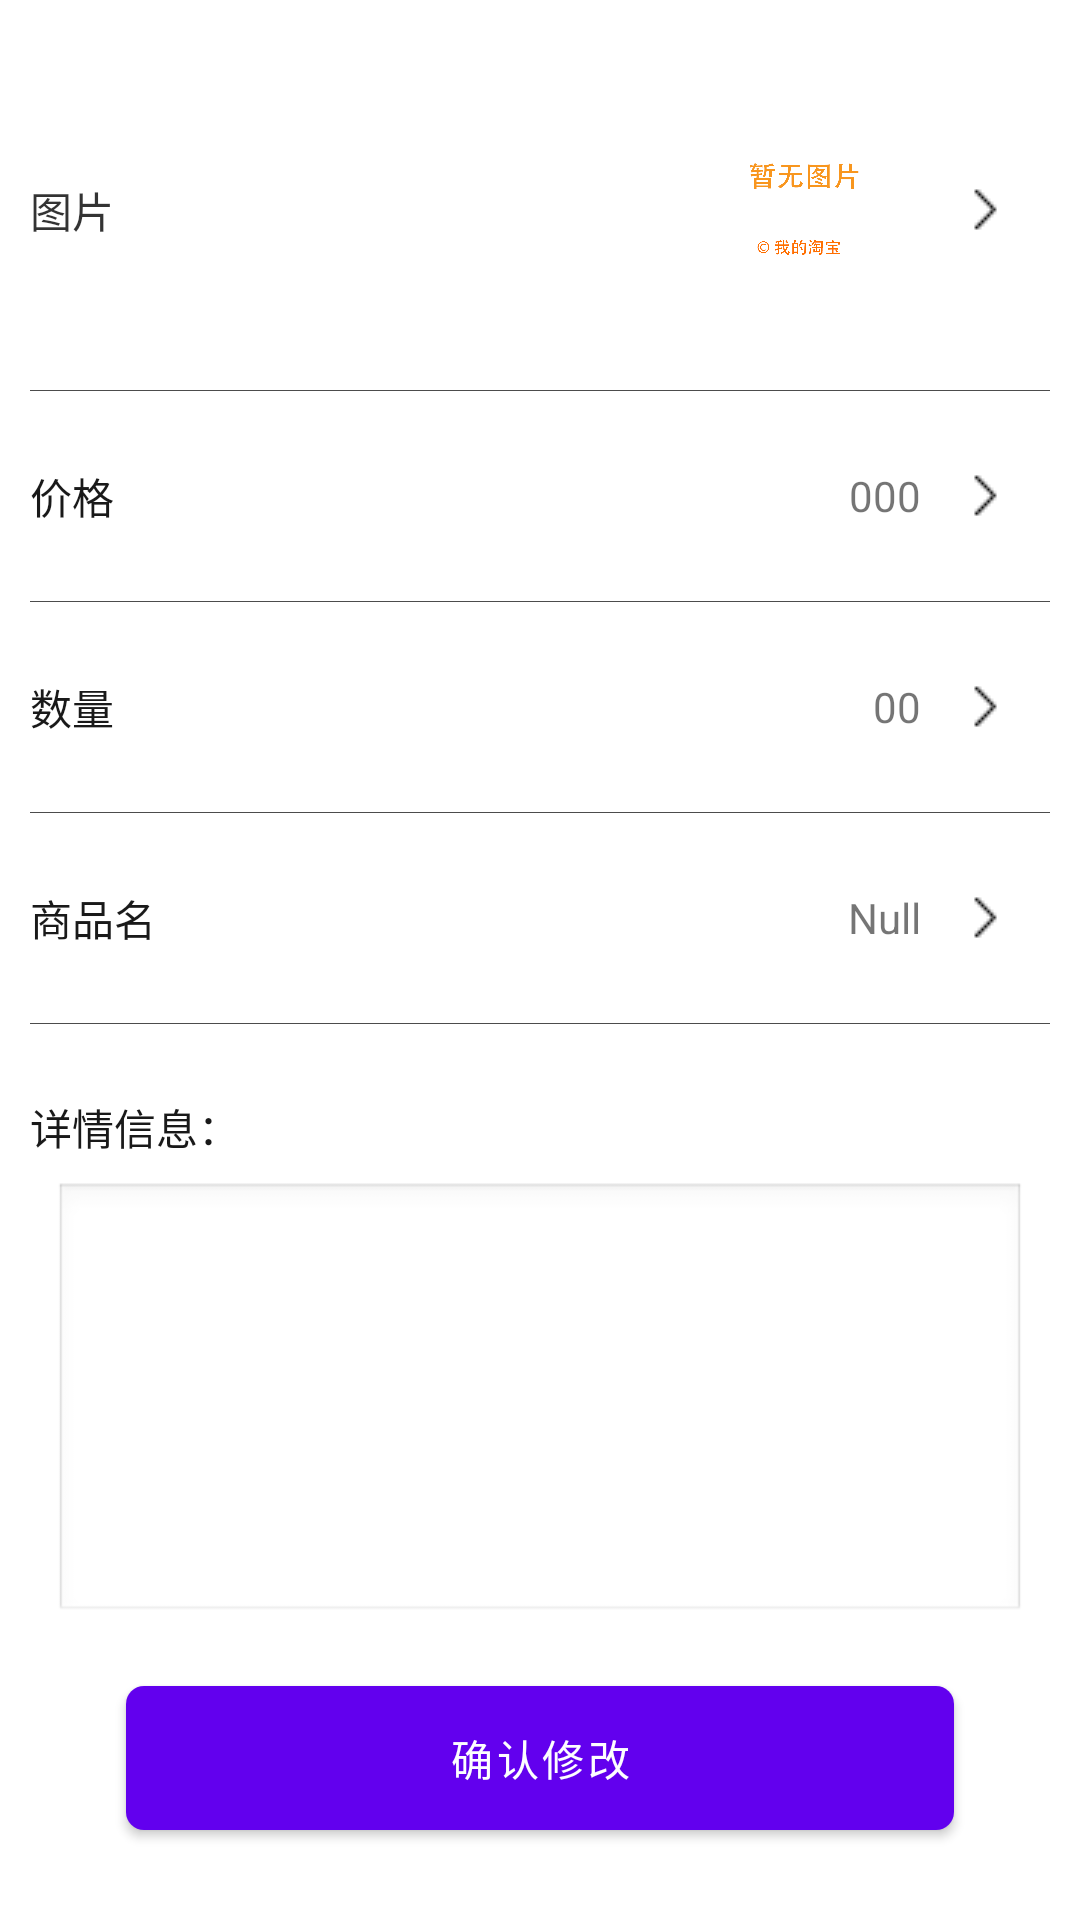

The Android layout XML behind this screen, and the referenced resources:
<!-- AndroidManifest.xml: fallback theme Theme.MaterialComponents.DayNight.NoActionBar -->
<!-- res/layout/fragment_changegood.xml -->
<?xml version="1.0" encoding="utf-8"?>
<androidx.constraintlayout.widget.ConstraintLayout
    xmlns:android="http://schemas.android.com/apk/res/android"
    xmlns:app="http://schemas.android.com/apk/res-auto"
    xmlns:tools="http://schemas.android.com/tools"
    android:layout_width="match_parent"
    android:layout_height="match_parent"
    android:padding="10dp">

    <RelativeLayout
        android:id="@+id/relativeLayout"
        android:layout_width="0dp"
        android:layout_height="0dp"
        app:layout_constraintBottom_toTopOf="@+id/view11"
        app:layout_constraintEnd_toEndOf="parent"
        app:layout_constraintStart_toStartOf="parent"
        app:layout_constraintTop_toTopOf="parent">

        <TextView
            android:id="@+id/textView11"
            android:layout_width="wrap_content"
            android:layout_height="wrap_content"
            android:text="图片"
            android:layout_centerVertical="true"
            android:layout_marginStart="0dp"
            android:layout_alignParentStart="true"
            android:textColor="#CC000000"
            />

        <ImageView
            android:id="@+id/imageView8"
            android:layout_width="80dp"
            android:layout_height="80dp"

            android:layout_toStartOf="@+id/imageView10"
            app:srcCompat="@drawable/no_pic"
            android:layout_marginEnd="10dp"
            android:layout_centerVertical="true"/>

        <ImageView
            android:id="@+id/imageView10"
            android:layout_width="wrap_content"
            android:layout_height="wrap_content"
            android:layout_alignParentEnd="true"
            android:layout_centerVertical="true"
            android:layout_marginEnd="10dp"
            app:srcCompat="@drawable/pic_6" />
    </RelativeLayout>

    <View
        android:id="@+id/view11"
        android:layout_width="0dp"
        android:layout_height="0.1dp"
        android:layout_marginTop="120dp"
        android:background="#B3000000"
        app:layout_constraintEnd_toEndOf="parent"
        app:layout_constraintStart_toStartOf="parent"
        app:layout_constraintTop_toTopOf="parent" />

    <RelativeLayout
        android:id="@+id/relativeLayout2"
        android:layout_width="0dp"
        android:layout_height="0dp"
        app:layout_constraintBottom_toTopOf="@+id/view13"
        app:layout_constraintEnd_toEndOf="parent"
        app:layout_constraintStart_toStartOf="parent"
        app:layout_constraintTop_toBottomOf="@+id/view11">

        <TextView
            android:id="@+id/textView15"
            android:layout_width="wrap_content"
            android:layout_height="wrap_content"
            android:text="价格"
            android:layout_centerVertical="true"
            android:layout_marginStart="0dp"
            android:layout_alignParentStart="true"
            android:textColor="#E6000000"/>

        <TextView
            android:id="@+id/textView16"
            android:layout_width="wrap_content"
            android:layout_height="wrap_content"
            android:layout_centerVertical="true"
            android:layout_marginEnd="10dp"
            android:layout_toStartOf="@+id/imageView11"
            android:text="000" />

        <ImageView
            android:id="@+id/imageView11"
            android:layout_width="wrap_content"
            android:layout_height="wrap_content"
            app:srcCompat="@drawable/pic_6"
            android:layout_alignParentEnd="true"
            android:layout_marginEnd="10dp"
            android:layout_centerVertical="true"/>
    </RelativeLayout>

    <View
        android:id="@+id/view12"
        android:layout_width="0dp"
        android:layout_height="0.1dp"
        android:layout_marginTop="70dp"
        android:background="#B3000000"
        app:layout_constraintEnd_toEndOf="parent"
        app:layout_constraintHorizontal_bias="0.842"
        app:layout_constraintStart_toStartOf="parent"
        app:layout_constraintTop_toBottomOf="@+id/view8" />

    <RelativeLayout
        android:id="@+id/relativeLayout3"
        android:layout_width="0dp"
        android:layout_height="0dp"
        app:layout_constraintBottom_toTopOf="@+id/view8"
        app:layout_constraintEnd_toEndOf="parent"
        app:layout_constraintStart_toStartOf="parent"
        app:layout_constraintTop_toBottomOf="@+id/view13">

        <TextView
            android:id="@+id/textView18"
            android:layout_width="wrap_content"
            android:layout_height="wrap_content"
            android:layout_centerVertical="true"
            android:layout_marginEnd="10dp"
            android:layout_toStartOf="@+id/imageView12"
            android:text="00" />

        <TextView
            android:id="@+id/textView17"
            android:layout_width="wrap_content"
            android:layout_height="wrap_content"
            android:layout_alignParentStart="true"
            android:layout_centerVertical="true"
            android:layout_marginStart="0dp"
            android:text="数量"
            android:textColor="#E6000000" />

        <ImageView
            android:id="@+id/imageView12"
            android:layout_width="wrap_content"
            android:layout_height="wrap_content"
            android:layout_alignParentEnd="true"
            android:layout_centerVertical="true"
            android:layout_marginEnd="10dp"
            app:srcCompat="@drawable/pic_6" />
    </RelativeLayout>

    <View
        android:id="@+id/view13"
        android:layout_width="0dp"
        android:layout_height="0.1dp"
        android:layout_marginTop="70dp"
        android:background="#B3000000"
        app:layout_constraintEnd_toEndOf="parent"
        app:layout_constraintHorizontal_bias="0.842"
        app:layout_constraintStart_toStartOf="parent"
        app:layout_constraintTop_toBottomOf="@+id/view11" />

    <RelativeLayout
        android:id="@+id/relativeLayout4"
        android:layout_width="0dp"
        android:layout_height="0dp"
        app:layout_constraintBottom_toTopOf="@+id/view12"
        app:layout_constraintEnd_toEndOf="parent"
        app:layout_constraintStart_toStartOf="parent"
        app:layout_constraintTop_toBottomOf="@+id/view8">

        <ImageView
            android:id="@+id/imageView13"
            android:layout_width="wrap_content"
            android:layout_height="wrap_content"
            app:srcCompat="@drawable/pic_6"
            android:layout_alignParentEnd="true"
            android:layout_centerVertical="true"
            android:layout_marginEnd="10dp"/>

        <TextView
            android:id="@+id/textView20"
            android:layout_width="wrap_content"
            android:layout_height="wrap_content"
            android:layout_centerVertical="true"
            android:layout_marginEnd="10dp"
            android:layout_toStartOf="@+id/imageView13"
            android:text="Null" />

        <TextView
            android:id="@+id/textView19"
            android:layout_width="wrap_content"
            android:layout_height="wrap_content"
            android:text="商品名"
            android:layout_centerVertical="true"
            android:layout_marginStart="0dp"
            android:layout_alignParentStart="true"
            android:textColor="#E6000000"/>
    </RelativeLayout>

    <View
        android:id="@+id/view8"
        android:layout_width="0dp"
        android:layout_height="0.1dp"
        android:layout_marginTop="70dp"
        android:background="#B3000000"
        app:layout_constraintEnd_toEndOf="parent"
        app:layout_constraintHorizontal_bias="0.526"
        app:layout_constraintStart_toStartOf="parent"
        app:layout_constraintTop_toBottomOf="@+id/view13" />

    <androidx.constraintlayout.widget.ConstraintLayout
        android:layout_width="0dp"
        android:layout_height="0dp"
        app:layout_constraintBottom_toBottomOf="parent"
        app:layout_constraintEnd_toEndOf="parent"
        app:layout_constraintStart_toStartOf="parent"
        app:layout_constraintTop_toBottomOf="@+id/view12">

        <TextView
            android:id="@+id/textView21"
            android:layout_width="wrap_content"
            android:layout_height="wrap_content"
            android:layout_marginTop="24dp"
            android:text="详情信息："
            android:textColor="#E6000000"
            app:layout_constraintStart_toStartOf="parent"
            app:layout_constraintTop_toTopOf="parent" />

        <EditText
            android:id="@+id/add_content"
            android:layout_width="fill_parent"
            android:layout_height="wrap_content"
            android:layout_marginStart="8dp"
            android:layout_marginTop="8dp"
            android:layout_marginEnd="8dp"
            android:background="@android:drawable/edit_text"
            android:enabled="true"
            android:gravity="top"
            android:inputType="textMultiLine"
            android:maxLength="40"
            android:maxLines="10"
            android:minLines="6"
            android:scrollbars="vertical"
            app:layout_constraintEnd_toEndOf="parent"
            app:layout_constraintStart_toStartOf="parent"
            app:layout_constraintTop_toBottomOf="@+id/textView21" />

        <Button
            android:id="@+id/button4"
            android:layout_width="match_parent"
            android:layout_height="wrap_content"
            android:layout_marginStart="32dp"
            android:layout_marginEnd="32dp"
            android:background="@drawable/my_button"
            android:rotation="0"
            android:text="确认修改"
            android:textColor="#fdfeff"
            android:textSize="14dp"
            app:layout_constraintBottom_toBottomOf="parent"
            app:layout_constraintEnd_toEndOf="parent"
            app:layout_constraintStart_toStartOf="parent"
            app:layout_constraintTop_toBottomOf="@+id/add_content" />

    </androidx.constraintlayout.widget.ConstraintLayout>

</androidx.constraintlayout.widget.ConstraintLayout>
<!-- resources referenced by this layout -->
<resources>
  <!-- drawable my_button (drawable-v24) -->
  <?xml version="1.0" encoding="utf-8"?>
  <shape xmlns:android="http://schemas.android.com/apk/res/android">
      <solid android:color="?attr/colorPrimaryDark"/>
      <corners android:radius="6dp"/>
  
  </shape>
  <!-- drawable no_pic: png bitmap (drawable, 32902 bytes) -->
  <!-- drawable pic_6: png bitmap (drawable-v24, 258 bytes) -->
</resources>
